Run: headless pygame with SDL's dummy video driver; simulated clock (each Clock.tick advances the game by its frame time, no real sleeping); random seed 0; keys injected as events and as key.get_pressed() state; no mouse input; restart key R tapped at the start of phases 3 and 4.
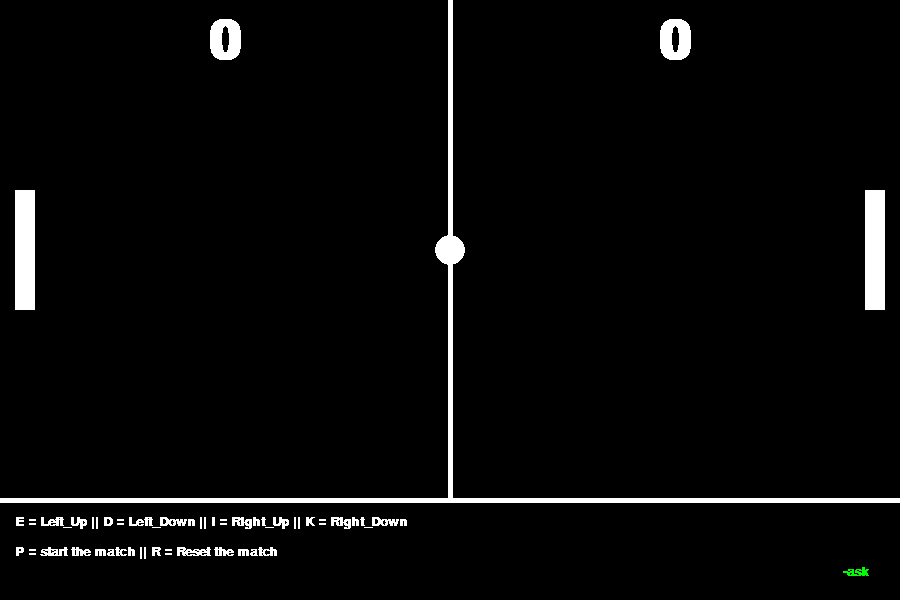
Frame 1 of 4 · flips 1–60 · no input
Frame 2 of 4 · flips 61–180 · tapped SPACE, RETURN · held RIGHT (→), D · screen unchanged from frame 1, image omitted
Frame 3 of 4 · flips 181–300 · tapped R · held DOWN (↓), S · screen unchanged from frame 2, image omitted
Frame 4 of 4 · flips 301–420 · tapped R · held LEFT (←), A, UP (↑), W · screen unchanged from frame 3, image omitted

The pygame program that drew these frames:

# pong_game.py

import pygame, sys

clock = pygame.time.Clock()

class Ball :
    def __init__(self, screen, color, posX, posY, radius) :
        self.screen = screen
        self.color = color
        self.posX = posX
        self.posY = posY
        self.radius = radius
        self.dx = 0
        self.dy = 0
        self.show()


    def show (self) :
        pygame.draw.circle(self.screen, self.color, (self.posX, self.posY), self.radius)
    def start_moving(self):
        self.dx = 2
        self.dy = 0.7
    def move(self):
        self.posX += self.dx
        self.posY += self.dy

    def paddle_collision(self) :
        self.dx = -self.dx

    def wall_collision(self):
        self.dy = - self.dy

    def restart_pos(self):
        self.posX = width // 2
        self.posY = height // 2
        self.dx = 0
        self.dy = 0
        self.show()




class Paddle :
    def __init__(self, screen, color, posX, posY, width, height ):
        self.screen = screen
        self.color = color
        self.posX = posX
        self.posY = posY
        self.width = width
        self.height = height
        self.state = "stopped"


        self.show()
    def show(self):
        pygame.draw.rect(self.screen, self.color, (self.posX, self.posY, self.width, self.height))
    def move(self):
        if self.state == "up" :
            self.posY -= 1
        if self.state == "down" :
            self.posY += 1
    def clamp(self):
        if self.posY <= 0 :
            self.posY = 0
        if self.posY + self.height >= height :
            # self.posY  + self.height = height
            self.posY   = height - self.height

    def restart_pos(self):
        self.posY = height // 2 - self.height // 2
        self.state = "stopped"
        self.show()


class Score :
    def __init__(self, screen, points, posX, posY):
        self.screen = screen
        self.points = points
        self.posX = posX
        self.posY = posY
        self.font = pygame.font.SysFont("monospace", 80, bold=True)
        self.label = self.font.render(self.points, 0, white)
        self.show()

    def show(self) :
        self.screen.blit(self.label, (self.posX - self.label.get_rect().width //2 , self.posY))

    def increase(self):
        points = int(self.points) + 1
        self.points = str(points)
        self.label = self.font.render(self.points, 0, white)

    def restart(self):
        self.points = "0"
        self.label = self.font.render(self.points, 0, white)


class CollisionManager :
    def between_ball_and_paddle1(self, ball, paddle1):
        if (ball.posY + ball.radius > paddle1.posY and ball.posY - ball.radius < paddle1.posY + paddle1.height) and (ball.posX - ball.radius < paddle1.posX + paddle1.width):
            return True
        return False


    def between_ball_and_paddle2(self, ball, paddle2):
        if (ball.posY + ball.radius > paddle2.posY and ball.posY - ball.radius < paddle2.posY + paddle2.height) and (ball.posX + ball.radius > paddle2.posX):
            return True
        return False

    def between_ball_and_walls(self, ball):
        # top
        if ball.posY - ball.radius <= 0 :
            return True
        # bottom
        if ball.posY + ball.radius >= height :
            return True
        return False

    def check_goal_player1(self, ball):
        return ball.posX - ball.radius >= width

    def check_goal_player2(self, ball):
        return ball.posX + ball.radius <= 0

pygame.init()



width = 900
height = 500
height1 = 600

black = (0, 0, 0)
white = (255, 255, 255)

screen = pygame.display.set_mode((width, height1))
pygame.display.set_caption("PONG GAME by sai kumar adapa ")

def paint_back() :
    screen.fill(black)
    pygame.draw.line(screen, white, (width//2, 0), (width//2, height), 5)
    pygame.draw.line(screen, white, (0, height), (width, height), 5)
    font = pygame.font.SysFont("monospace", 20, bold=True)
    moves = "E = Left_Up || D = Left_Down || I = Right_Up || K = Right_Down"
    instructions = "P = start the match || R = Reset the match"
    label = font.render(moves, 0, white)
    screen.blit(label, (15, height + 15))
    label = font.render(instructions, 0, white)
    screen.blit(label, (15, height + 45))
    label = font.render("-ask", 0, (0, 255, 0))
    screen.blit(label, (width - 57, height1 - 35))
def restart() :
    paint_back()
    score1.restart()
    score2.restart()
    ball.restart_pos()
    paddle1.restart_pos()
    paddle2.restart_pos()









paint_back()
# OBJECTS

ball = Ball(screen, white, width//2, height//2, 15)
paddle1 = Paddle(screen, white, 15, (height//2-120//2), 20, 120)
paddle2 = Paddle(screen, white, width-20-15, (height//2-120//2), 20, 120)
collision = CollisionManager()
score1 = Score(screen, '0',width//4, 15)
score2 = Score(screen, '0',width - width//4, 15)

# pygame.draw.line(screen, white, (15, (height//2-120//2)), (width-20-15, (height//2-120//2)), 5)


# VARIABLES
playing = False

# main loop
while True :
    for event in pygame.event.get() :
        if event.type == pygame.QUIT :
            sys.exit()

        if event.type == pygame.KEYDOWN :

            if event.key == pygame.K_ESCAPE:

                sys.exit()

            if event.key == pygame.K_p :
                ball.start_moving()
                playing = True


            if event.key == pygame.K_r :
                restart()
                playing = False

            if event.key == pygame.K_e :
                paddle1.state = "up"
            if event.key == pygame.K_d :
                paddle1.state = "down"
            if event.key == pygame.K_i:
                paddle2.state = "up"
            if event.key == pygame.K_k:
                paddle2.state = "down"

        if event.type == pygame.KEYUP :
            paddle1.state = "stopped"
            paddle2.state = "stopped"


    if playing :
        paint_back()
        ball.move()
        ball.show()


        paddle1.move()
        paddle1.clamp()
        paddle1.show()
        paddle2.move()
        paddle2.clamp()
        paddle2.show()

        # check for collision

        if collision.between_ball_and_paddle1(ball, paddle1) :
            ball.paddle_collision()
        if collision.between_ball_and_paddle2(ball, paddle2) :
            ball.paddle_collision()
        if collision.between_ball_and_walls(ball) :
            ball.wall_collision()

        if collision.check_goal_player1(ball) :
            paint_back()
            score1.increase()
            ball.restart_pos()
            paddle1.restart_pos()
            paddle2.restart_pos()
            playing = False
        if collision.check_goal_player2(ball) :
            paint_back()
            score2.increase()
            ball.restart_pos()
            paddle1.restart_pos()
            paddle2.restart_pos()
            playing = False

    score1.show()
    score2.show()
    clock.tick(400)


    pygame.display.update()
